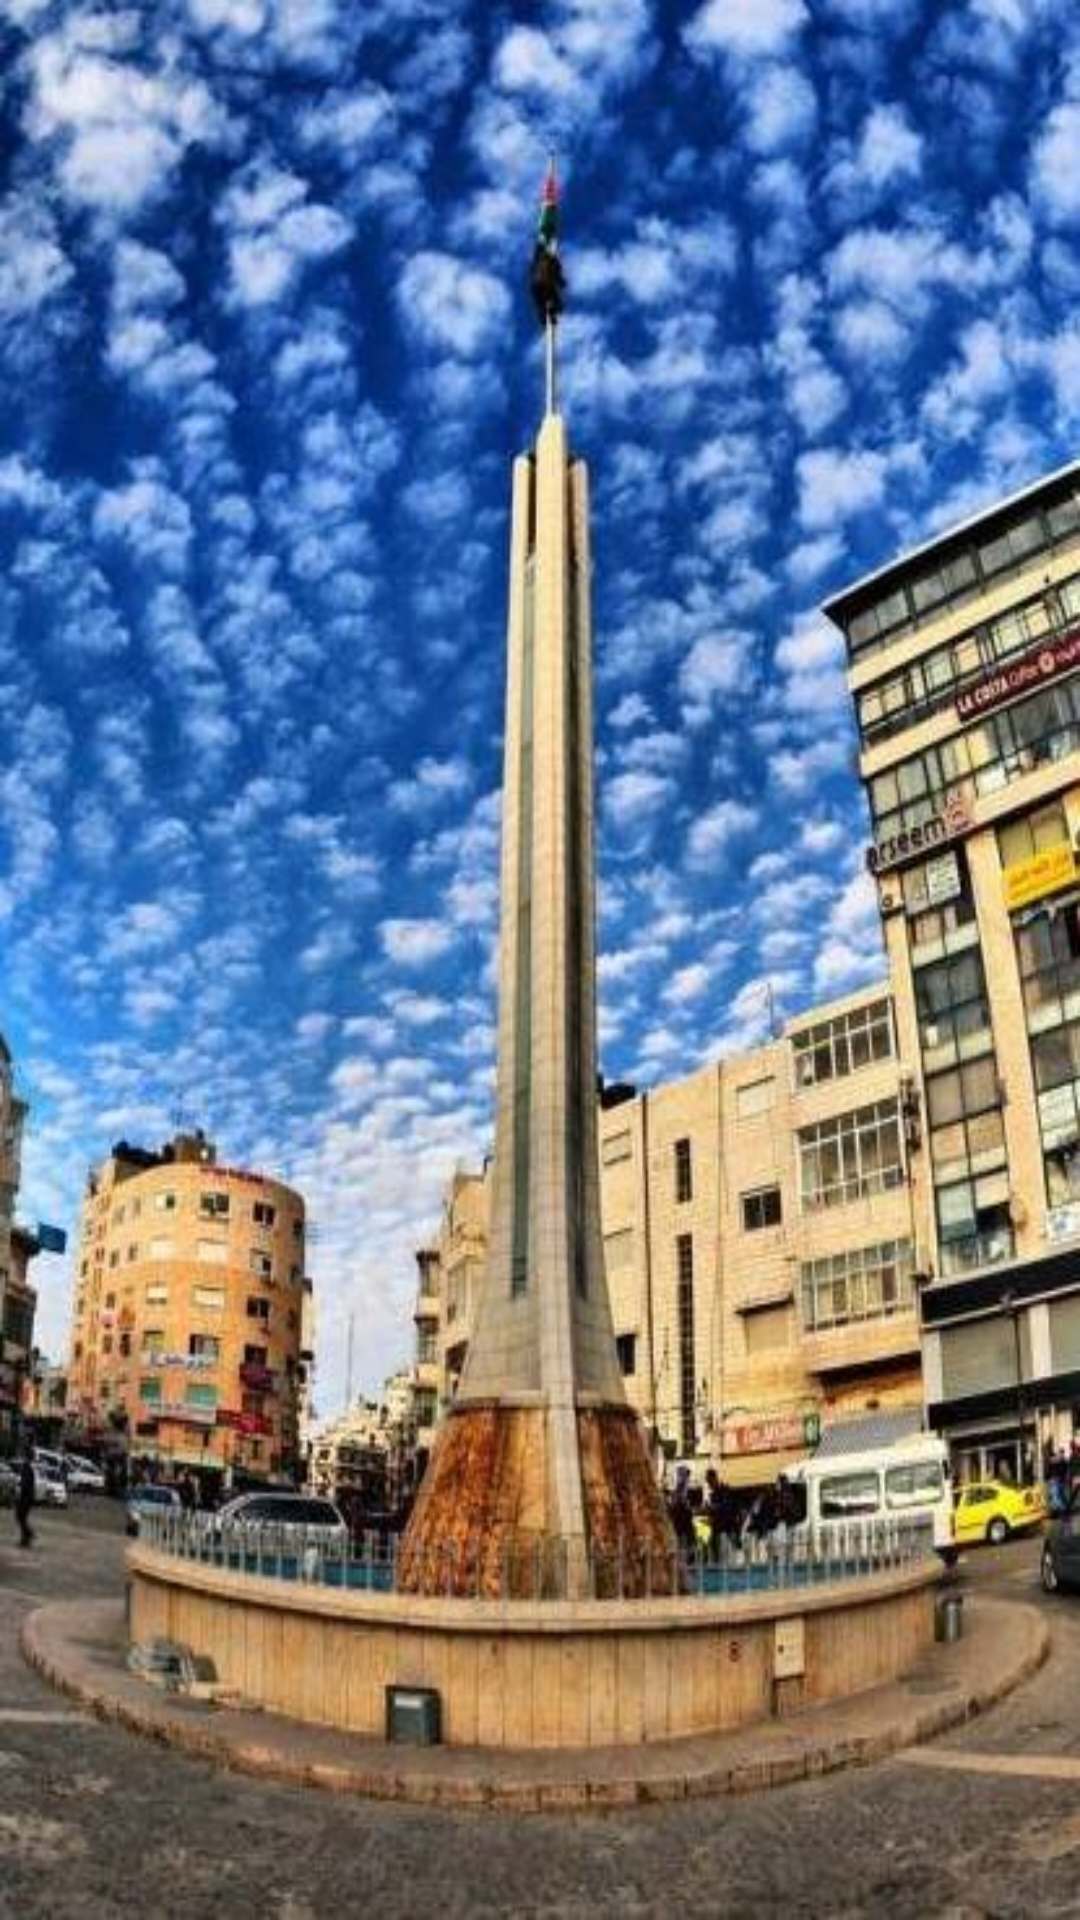

The Android layout XML behind this screen, and the referenced resources:
<!-- AndroidManifest.xml: application theme AppTheme -->
<!-- res/layout/activity_registiration.xml -->
<?xml version="1.0" encoding="utf-8"?>

<RelativeLayout xmlns:android="http://schemas.android.com/apk/res/android"
    xmlns:tools="http://schemas.android.com/tools"
    android:layout_width="match_parent"
    android:layout_height="match_parent"
    android:background="@drawable/rsz_back"
    tools:context="com.bedetaxi.bedetaxi.Registiration">

    <RelativeLayout
        android:id="@+id/fragment"
        android:layout_width="match_parent"
        android:layout_height="match_parent">



    </RelativeLayout>
</RelativeLayout>
<!-- resources referenced by this layout -->
<resources>
  <!-- drawable rsz_back: jpg bitmap (drawable, 78109 bytes) -->
  <style name="AppTheme" parent="android:Theme.Holo.Light.DarkActionBar">
          
          <item name="android:actionBarStyle">@style/AppThemeActionBar</item>
          <item name="android:colorPrimary" tools:targetApi="lollipop">@color/my_awesome</item>
  
      </style>
  <style name="AppThemeActionBar" parent="@android:style/Widget.Holo.Light.ActionBar">
  
          <item name="android:background">#ffda02</item>
  
      </style>
  <color name="my_awesome">#ffda02</color>
</resources>
